3-way image classification set "data" from GitHub (nurddeenIbra/cropland-mapping); label vocabulary: building, cropland, uncultivated land.

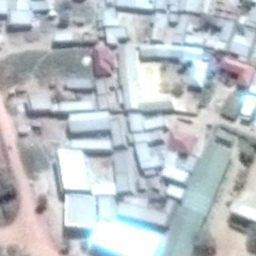
Label: building

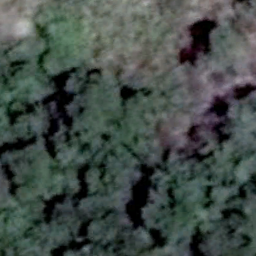
Label: uncultivated land

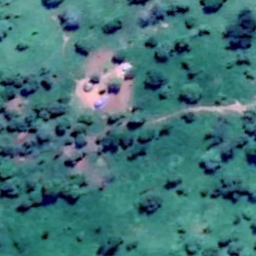
Label: uncultivated land

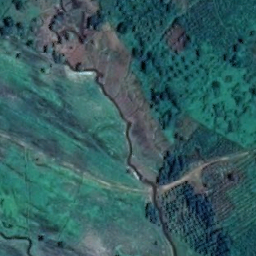
Label: cropland

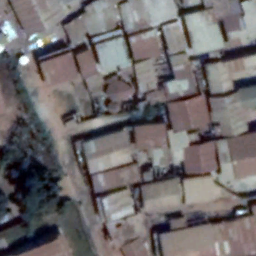
Label: building

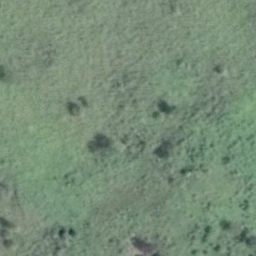
Label: cropland
